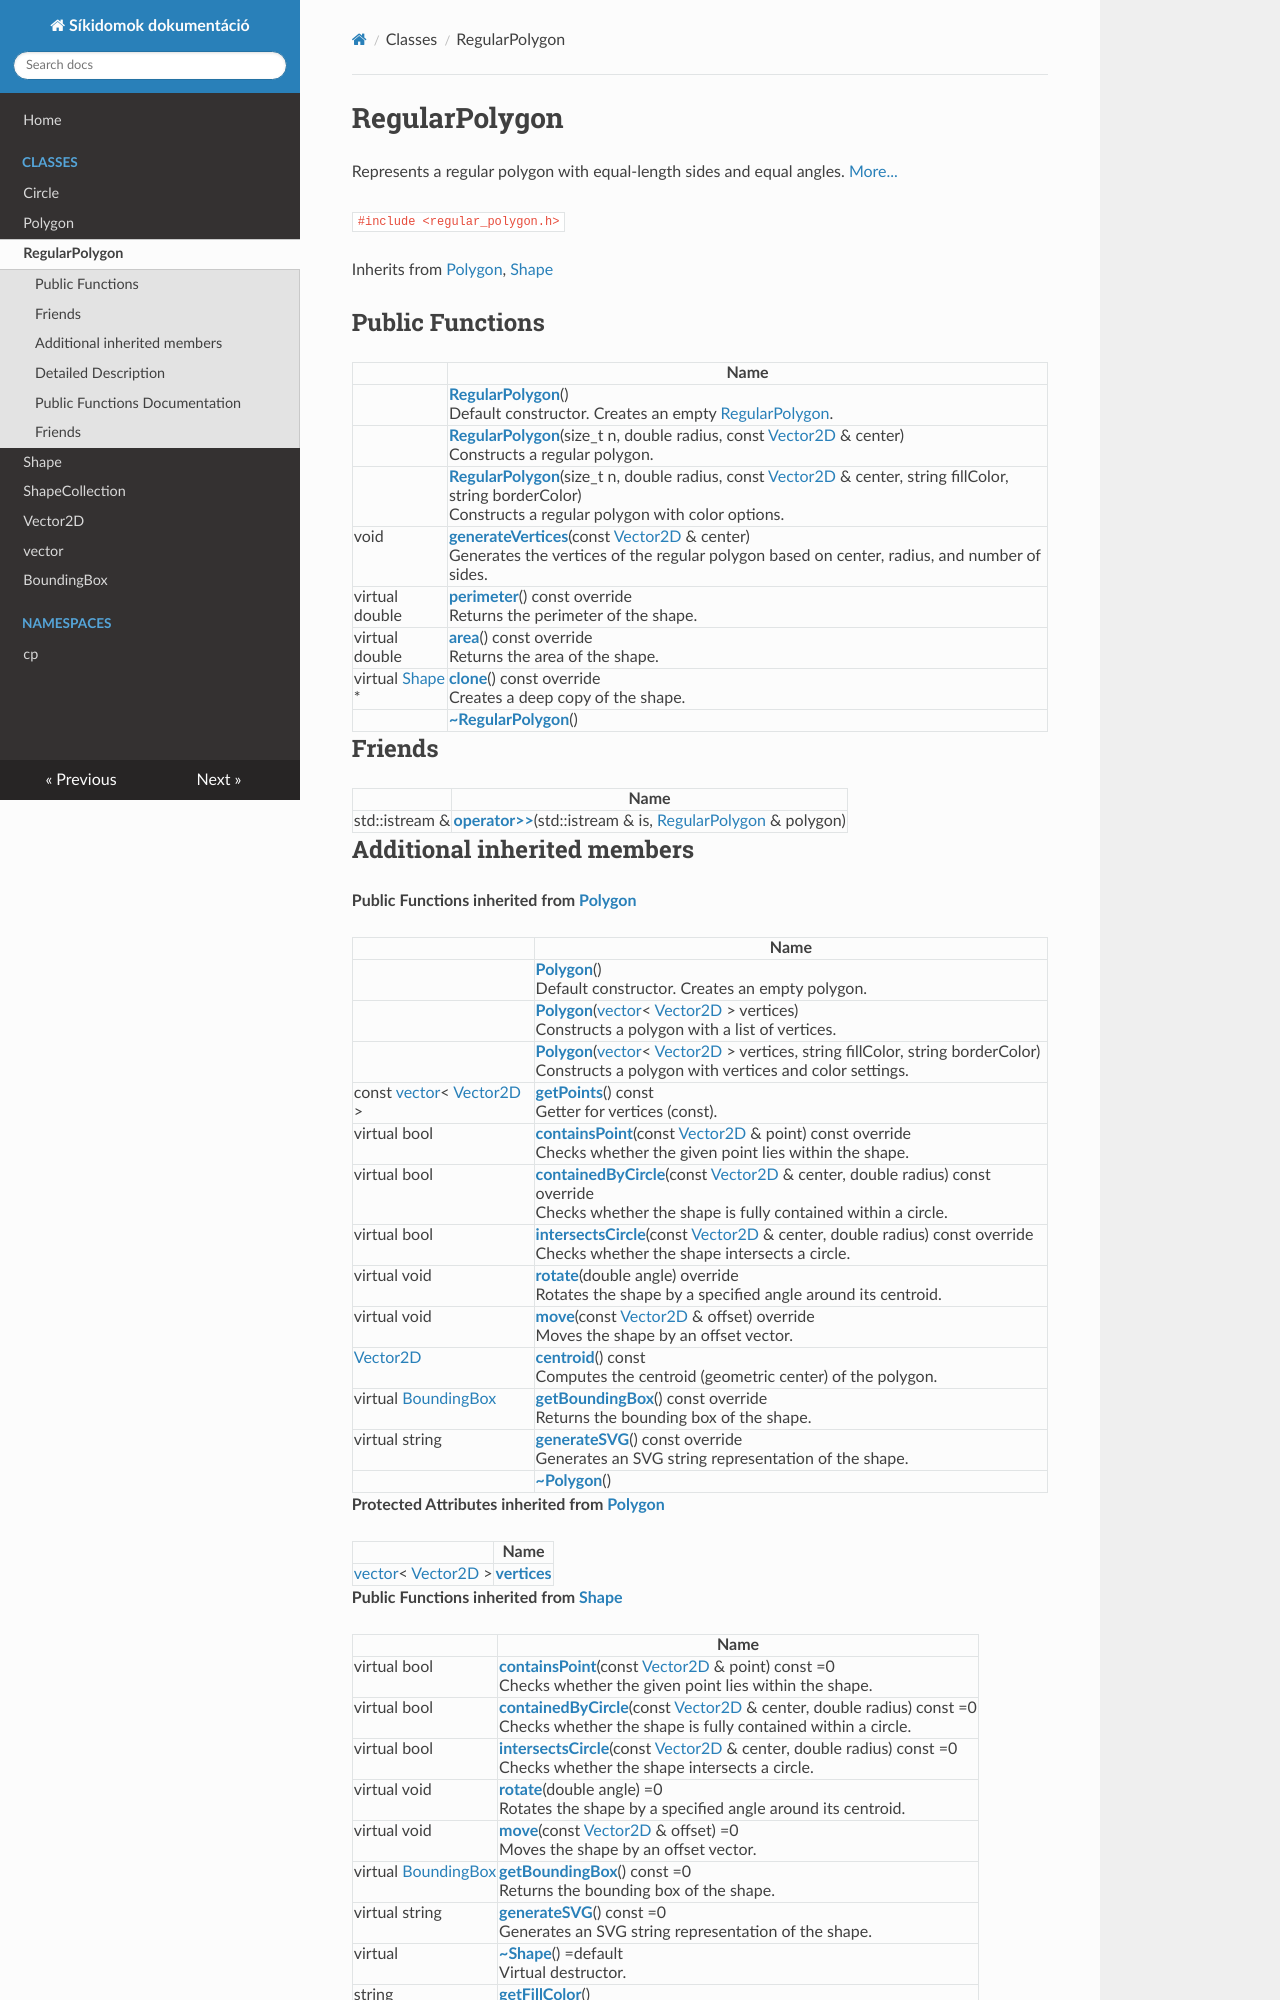

repository: TkcsHnr/NHF-docs · page: Classes/class_regular_polygon/index.html · generator: mkdocs

---
title: RegularPolygon
summary: Represents a regular polygon with equal-length sides and equal angles. 

---

# RegularPolygon



Represents a regular polygon with equal-length sides and equal angles.  [More...](#detailed-description)


`#include <regular_polygon.h>`

Inherits from [Polygon](/Classes/class_polygon/), [Shape](/Classes/class_shape/)

## Public Functions

|                | Name           |
| -------------- | -------------- |
| | **[RegularPolygon](/Classes/class_regular_polygon/#function-regularpolygon)**()<br>Default constructor. Creates an empty [RegularPolygon](/Classes/class_regular_polygon/).  |
| | **[RegularPolygon](/Classes/class_regular_polygon/#function-regularpolygon)**(size_t n, double radius, const [Vector2D](/Classes/class_vector2_d/) & center)<br>Constructs a regular polygon.  |
| | **[RegularPolygon](/Classes/class_regular_polygon/#function-regularpolygon)**(size_t n, double radius, const [Vector2D](/Classes/class_vector2_d/) & center, string fillColor, string borderColor)<br>Constructs a regular polygon with color options.  |
| void | **[generateVertices](/Classes/class_regular_polygon/#function-generatevertices)**(const [Vector2D](/Classes/class_vector2_d/) & center)<br>Generates the vertices of the regular polygon based on center, radius, and number of sides.  |
| virtual double | **[perimeter](/Classes/class_regular_polygon/#function-perimeter)**() const override<br>Returns the perimeter of the shape.  |
| virtual double | **[area](/Classes/class_regular_polygon/#function-area)**() const override<br>Returns the area of the shape.  |
| virtual [Shape](/Classes/class_shape/) * | **[clone](/Classes/class_regular_polygon/#function-clone)**() const override<br>Creates a deep copy of the shape.  |
| | **[~RegularPolygon](/Classes/class_regular_polygon/#function-~regularpolygon)**() |

## Friends

|                | Name           |
| -------------- | -------------- |
| std::istream & | **[operator>>](/Classes/class_regular_polygon/#friend-operator>>)**(std::istream & is, [RegularPolygon](/Classes/class_regular_polygon/) & polygon)  |
